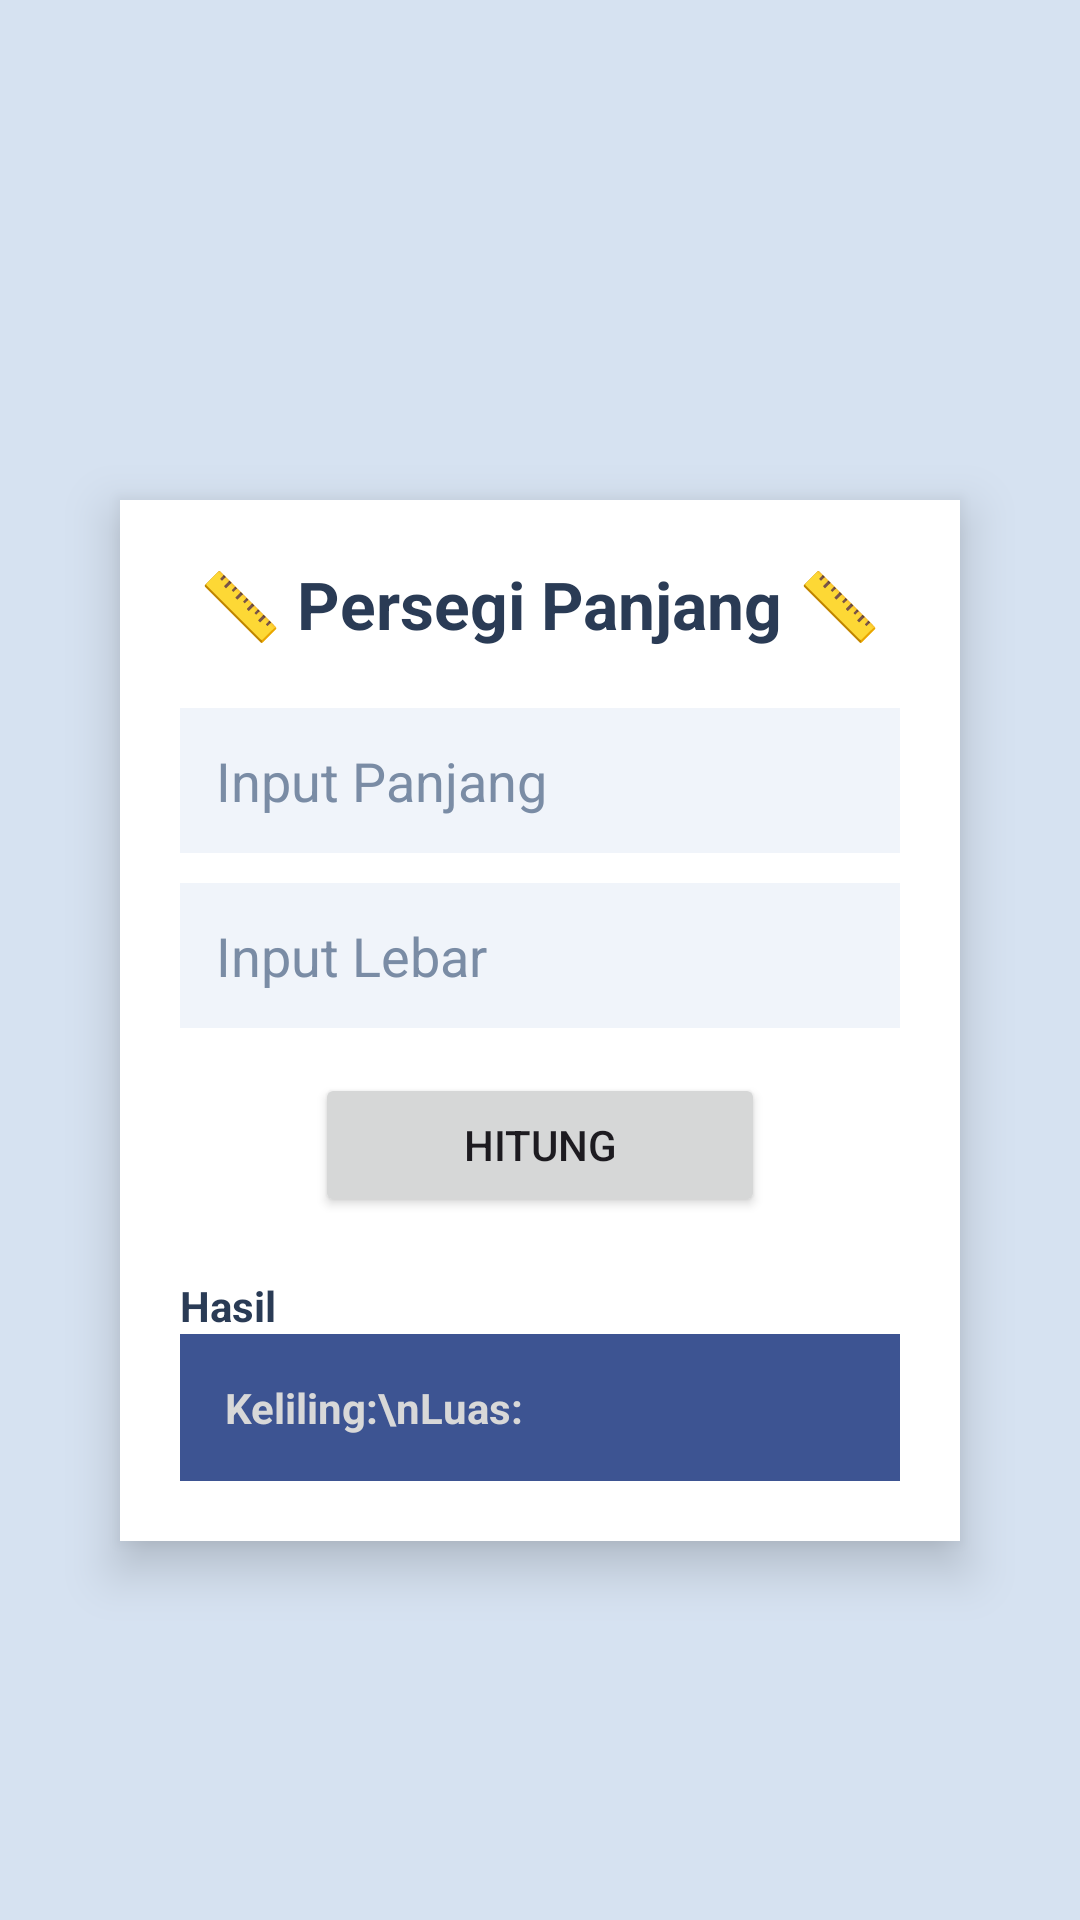

The Android layout XML behind this screen, and the referenced resources:
<!-- AndroidManifest.xml: application theme Theme.NeyzaInsight -->
<!-- res/layout/activity_persegi_panjang.xml -->
<androidx.constraintlayout.widget.ConstraintLayout
    xmlns:android="http://schemas.android.com/apk/res/android"
    xmlns:app="http://schemas.android.com/apk/res-auto"
    android:layout_width="match_parent"
    android:layout_height="match_parent"
    android:background="#D6E2F1">

    <ImageView
        android:id="@+id/btnBack"
        android:layout_width="25dp"
        android:layout_height="25dp"
        android:src="@drawable/btnback"
        android:background="@android:color/transparent"
        app:layout_constraintTop_toTopOf="parent"
        app:layout_constraintStart_toStartOf="parent"
        android:layout_margin="16dp" />

    <LinearLayout
        android:id="@+id/formContainer"
        android:layout_width="0dp"
        android:layout_height="wrap_content"
        android:layout_marginStart="40dp"
        android:layout_marginTop="40dp"
        android:layout_marginEnd="40dp"
        android:background="#FFFFFF"

        android:elevation="10dp"
        android:orientation="vertical"
        android:padding="20dp"
        app:layout_constraintBottom_toBottomOf="parent"
        app:layout_constraintEnd_toEndOf="parent"
        app:layout_constraintStart_toStartOf="parent"
        app:layout_constraintTop_toTopOf="parent">

        <TextView
            android:layout_width="wrap_content"
            android:layout_height="wrap_content"
            android:layout_gravity="center"
            android:layout_marginBottom="20dp"
            android:text="📏 Persegi Panjang 📏"
            android:textColor="#2A3B55"
            android:textSize="22sp"
            android:textStyle="bold" />

        <EditText
            android:id="@+id/inputPanjang"
            android:layout_width="match_parent"
            android:layout_height="wrap_content"
            android:layout_marginBottom="10dp"
            android:background="#F0F4FA"
            android:hint="Input Panjang"
            android:padding="12dp"
            android:textColor="#2A3B55"
            android:textColorHint="#7A8CA5" />

        <EditText
            android:id="@+id/inputLebar"
            android:layout_width="match_parent"
            android:layout_height="wrap_content"
            android:layout_marginBottom="15dp"
            android:background="#F0F4FA"
            android:hint="Input Lebar"
            android:padding="12dp"
            android:textColor="#2A3B55"
            android:textColorHint="#7A8CA5" />

        <Button
            android:id="@+id/btnHitung"
            android:layout_width="150dp"
            android:layout_height="wrap_content"
            android:layout_gravity="center"
            android:text="Hitung" />

        <TextView
            android:layout_width="wrap_content"
            android:layout_height="wrap_content"
            android:layout_marginTop="20dp"
            android:text="Hasil"
            android:textColor="#2A3B55"
            android:textStyle="bold" />

        <TextView
            android:id="@+id/txtHasil"
            android:layout_width="match_parent"
            android:layout_height="wrap_content"
            android:background="#3d5492"
            android:padding="15dp"
            android:text="Keliling:\nLuas:"
            android:textColor="#d8d8d8"
            android:textStyle="bold" />

    </LinearLayout>

</androidx.constraintlayout.widget.ConstraintLayout>
<!-- resources referenced by this layout -->
<resources>
  <style name="Theme.NeyzaInsight" parent="Base.Theme.NeyzaInsight" />
  <style name="Base.Theme.NeyzaInsight" parent="Theme.Material3.DayNight.NoActionBar">
          
          
      </style>
</resources>
